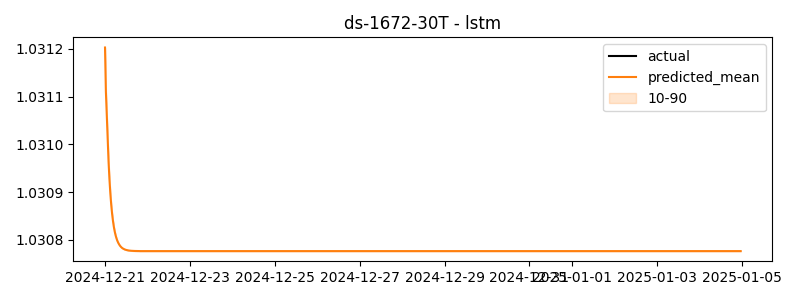

The file beside this chart, header and first rows:
timestamp, actual, predicted
2024-12-21 00:00:00, 1.043, 1.031
2024-12-21 00:30:00, 0.9785, 1.031
2024-12-21 01:00:00, 1.006, 1.031
2024-12-21 01:30:00, 1.03, 1.031
2024-12-21 02:00:00, 1.02, 1.031
2024-12-21 02:30:00, 0.9639, 1.031
2024-12-21 03:00:00, 0.9861, 1.031
2024-12-21 03:30:00, 1.038, 1.031
2024-12-21 04:00:00, 1.004, 1.031
2024-12-21 04:30:00, 0.9976, 1.031
2024-12-21 05:00:00, 0.9896, 1.031
2024-12-21 05:30:00, 1.028, 1.031
2024-12-21 06:00:00, 1.022, 1.031
2024-12-21 06:30:00, 0.96, 1.031
2024-12-21 07:00:00, 1.02, 1.031
2024-12-21 07:30:00, 1.022, 1.031
2024-12-21 08:00:00, 0.9835, 1.031
2024-12-21 08:30:00, 1.043, 1.031
2024-12-21 09:00:00, 1.014, 1.031
2024-12-21 09:30:00, 1.029, 1.031
2024-12-21 10:00:00, 1.021, 1.031
2024-12-21 10:30:00, 1.048, 1.031
2024-12-21 11:00:00, 1.007, 1.031
2024-12-21 11:30:00, 1.048, 1.031
2024-12-21 12:00:00, 1.038, 1.031
2024-12-21 12:30:00, 1.044, 1.031
2024-12-21 13:00:00, 1.022, 1.031
2024-12-21 13:30:00, 1.055, 1.031
2024-12-21 14:00:00, 1.02, 1.031
2024-12-21 14:30:00, 1.053, 1.031
2024-12-21 15:00:00, 1.064, 1.031
2024-12-21 15:30:00, 1.041, 1.031
2024-12-21 16:00:00, 1.018, 1.031
2024-12-21 16:30:00, 1.036, 1.031
2024-12-21 17:00:00, 0.971, 1.031
2024-12-21 17:30:00, 0.9645, 1.031
2024-12-21 18:00:00, 0.9593, 1.031
2024-12-21 18:30:00, 1.042, 1.031
2024-12-21 19:00:00, 1.008, 1.031
2024-12-21 19:30:00, 1.059, 1.031
2024-12-21 20:00:00, 1.033, 1.031
2024-12-21 20:30:00, 1.021, 1.031
2024-12-21 21:00:00, 1.054, 1.031
2024-12-21 21:30:00, 1.033, 1.031
2024-12-21 22:00:00, 0.9964, 1.031
2024-12-21 22:30:00, 1.025, 1.031
2024-12-21 23:00:00, 0.9899, 1.031
2024-12-21 23:30:00, 1.018, 1.031
2024-12-22 00:00:00, 1.002, 1.031
2024-12-22 00:30:00, 1.032, 1.031
2024-12-22 01:00:00, 1.049, 1.031
2024-12-22 01:30:00, 1.027, 1.031
2024-12-22 02:00:00, 1.019, 1.031
2024-12-22 02:30:00, 1.001, 1.031
2024-12-22 03:00:00, 0.9614, 1.031
2024-12-22 03:30:00, 1.026, 1.031
2024-12-22 04:00:00, 0.9864, 1.031
2024-12-22 04:30:00, 1.003, 1.031
2024-12-22 05:00:00, 0.9943, 1.031
2024-12-22 05:30:00, 1.014, 1.031
... 660 more rows
